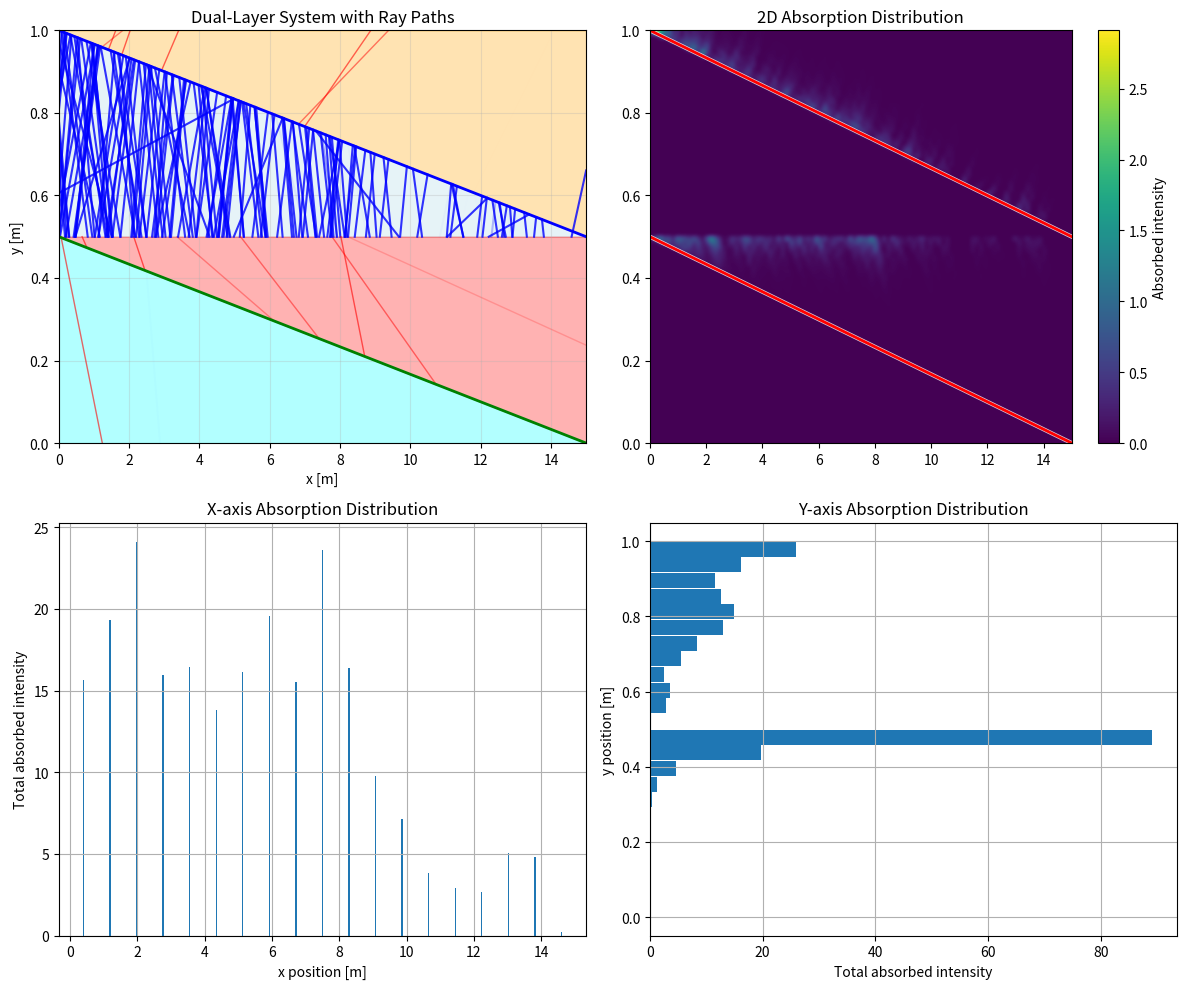

Recreate this plot in Python.
import time
import numpy as np
import matplotlib.pyplot as plt
from scipy.interpolate import CubicSpline
from scipy.optimize import fsolve

# Parameters
n_wg = 2.32         # waveguide refractive index
n_abs = 1.64               # absorber refractive index
alpha = 6.4             # absorption coefficient
rectangle_width = 15 
rectangle_height = 0.5
layer_gap = 0.0          # Gap between top and bottom layers
num_rays = 500            # number of rays

# Total system height includes gap
total_height = 2 * rectangle_height + layer_gap

def create_interface_curve():
    # Create 20 control points for the interface
    x_control = np.linspace(0, rectangle_width, 20)
    # Initialize with diagonal line, can be modified for optimization
    y_control = rectangle_height*1 - x_control * rectangle_height / rectangle_width
    # Ensure boundary conditions
    y_control[0] = rectangle_height*1
    y_control[-1] = 0
    
    # Create cubic spline
    spline = CubicSpline(x_control, y_control, bc_type='natural')
    return spline, x_control, y_control
"""
def create_interface_curve():
    # Create 20 control points for the interface
    x_control = np.linspace(0, rectangle_width, 20)
    
    # SIGMOID CURVE PARAMETERS
    # Sigmoid: y = A / (1 + exp(-k*(x - x0))) + B
    A = rectangle_height          # Amplitude (height difference)
    k = 0.1                      # Steepness factor (higher = steeper transition)
    x0 = rectangle_width * 0.5   # Inflection point (where curve is steepest)
    B = 0                        # Vertical offset
    
    # Generate sigmoid curve - FLIPPED to start high and end low
    y_control = A / (1 + np.exp(k * (x_control - x0))) + B
    
    # Ensure boundary conditions
    y_control[0] = rectangle_height   # Start at top
    y_control[-1] = 0                 # End at bottom
    
    # Create cubic spline
    spline = CubicSpline(x_control, y_control, bc_type='natural')
    return spline, x_control, y_control
"""
"""
def create_interface_curve():
    # Create 20 control points for the interface
    x_control = np.linspace(0, rectangle_width, 20)
    
    # Create exponential decay curve for first 19 points
    # Exponential decay: y = A * exp(-k*x) + B
    # where A controls amplitude, k controls decay rate, B is offset
    
    # Parameters for exponential decay
    A = rectangle_height * 0.9  # Amplitude (adjust for steepness)
    k = 5.0  # Decay rate (higher = faster decay)
    B = rectangle_height * 0.0  # Vertical offset
    
    # Generate exponential decay for first 19 points
    x_exp = x_control[:-1]  # All points except the last one
    y_control = A * np.exp(-k * x_exp / rectangle_width) + B
    
    # Ensure boundary conditions
    y_control[0] = rectangle_height  # Start at top
    
    # Add the final point manually
    y_control = np.append(y_control, 0)  # End at bottom
    
    # Create cubic spline
    spline = CubicSpline(x_control, y_control, bc_type='natural')
    return spline, x_control, y_control
"""

# Fresnel and utility functions (same as before)
def fresnel_coefficients(theta_i, n1, n2):
    """Calculate Fresnel coefficients for s-polarized light"""
    cos_i = np.cos(theta_i)
    sin_i = np.sin(theta_i)
    
    sin_t_squared = (n1/n2)**2 * sin_i**2
    if sin_t_squared > 1:
        return 1.0, 0.0, None  # Total internal reflection
    
    cos_t = np.sqrt(1 - sin_t_squared)
    
    r_s = (n1*cos_i - n2*cos_t) / (n1*cos_i + n2*cos_t)
    t_s = 2*n1*cos_i / (n1*cos_i + n2*cos_t)
    
    R = r_s**2
    T = (n2*cos_t)/(n1*cos_i) * t_s**2
    
    theta_t = np.arcsin((n1/n2) * sin_i)
    
    return R, T, theta_t

def lambertian_sample_theta(n, theta_max=np.pi*43/180):
    p = np.random.uniform(0, 1, n)
    theta = np.arcsin(np.sqrt(p) * np.sin(theta_max))
    return theta

def generate_rays_lambertian(n):
    """Generate rays with Lambertian distribution pointing BOTH upward and downward"""
    thetas = lambertian_sample_theta(n)
    rays = []
    for theta in thetas:
        # Start rays in top layer
        y_start = rectangle_height + np.random.uniform(0, rectangle_height)
        origin = np.array([0.0, y_start])
        
        # RANDOMLY choose upward or downward direction
        if np.random.random() < 0.5:
            # Upward pointing rays (original)
            direction = np.array([np.cos(theta), np.sin(theta)])
        else:
            # Downward pointing rays (flipped)
            direction = np.array([np.cos(theta), -np.sin(theta)])
        
        intensity = 1.0
        rays.append([origin, direction, intensity])
    return rays

def generate_rays_lambertian_dual(n):
    """Generate rays for BOTH top and bottom layers with bidirectional Lambertian distribution"""
    rays = []
    rays_per_layer = n // 2  # Split rays between layers
    
    # Generate rays for TOP layer
    thetas_top = lambertian_sample_theta(rays_per_layer)
    for theta in thetas_top:
        # Top layer: y > rectangle_height + layer_gap
        y_start = rectangle_height + np.random.uniform(0, rectangle_height)
        origin = np.array([0.0, y_start])
        
        # RANDOMLY choose upward or downward direction
        if np.random.random() < 0.5:
            # Upward pointing rays (original)
            direction = np.array([np.cos(theta), np.sin(theta)])
        else:
            # Downward pointing rays (flipped)
            direction = np.array([np.cos(theta), -np.sin(theta)])
        
        intensity = 1.0
        rays.append([origin, direction, intensity])
    
    # Generate rays for BOTTOM layer
    thetas_bottom = lambertian_sample_theta(rays_per_layer)
    for theta in thetas_bottom:
        # Bottom layer: 0 < y < rectangle_height
        y_start = np.random.uniform(0, rectangle_height)
        origin = np.array([0.0, y_start])
        
        # RANDOMLY choose upward or downward direction
        if np.random.random() < 0.5:
            # Upward pointing rays
            direction = np.array([np.cos(theta), np.sin(theta)])
        else:
            # Downward pointing rays
            direction = np.array([np.cos(theta), -np.sin(theta)])
        
        intensity = 1.0
        rays.append([origin, direction, intensity])
    
    return rays

def generate_rays_collimated(n, angle_deg=0):
    """
    Generate parallel rays with a specific angle
    angle_deg: 0 = horizontal (rightward), 90 = vertical (upward)
    """
    rays = []
    angle_rad = np.radians(angle_deg)
    direction = np.array([np.cos(angle_rad), np.sin(angle_rad)])
    
    for i in range(n):
        # Distribute ray origins uniformly along the left boundary
        y_start = rectangle_height + layer_gap + np.random.uniform(0, rectangle_height)
        origin = np.array([0.0, y_start])
        intensity = 1.0
        rays.append([origin, direction, intensity])
    
    return rays

def generate_rays_collimated_dual(n, angle_deg=0):
    """Generate parallel rays for both layers"""
    rays = []
    rays_per_layer = n // 2
    angle_rad = np.radians(angle_deg)
    direction = np.array([np.cos(angle_rad), np.sin(angle_rad)])
    
    # Top layer rays
    for i in range(rays_per_layer):
        y_start = rectangle_height + layer_gap + i * rectangle_height / (rays_per_layer - 1)
        origin = np.array([0.0, y_start])
        rays.append([origin, direction, 1.0])
    
    # Bottom layer rays
    for i in range(rays_per_layer):
        y_start = i * rectangle_height / (rays_per_layer - 1)
        origin = np.array([0.0, y_start])
        rays.append([origin, direction, 1.0])
    
    return rays

angle_degree_range = np.array([ 0.125,  0.375,  0.625,  0.875,  1.125,  1.375,  1.625,  1.875,
        2.125,  2.375,  2.625,  2.875,  3.125,  3.375,  3.625,  3.875,
        4.125,  4.375,  4.625,  4.875,  5.125,  5.375,  5.625,  5.875,
        6.125,  6.375,  6.625,  6.875,  7.125,  7.375,  7.625,  7.875,
        8.125,  8.375,  8.625,  8.875,  9.125,  9.375,  9.625,  9.875,
       10.125, 10.375, 10.625, 10.875, 11.125, 11.375, 11.625, 11.875,
       12.125, 12.375, 12.625, 12.875, 13.125, 13.375, 13.625, 13.875,
       14.125, 14.375, 14.625, 14.875, 15.125, 15.375, 15.625, 15.875,
       16.125, 16.375, 16.625, 16.875, 17.125, 17.375, 17.625, 17.875,
       18.125, 18.375, 18.625, 18.875, 19.125, 19.375, 19.625, 19.875,
       20.125, 20.375, 20.625, 20.875, 21.125, 21.375, 21.625, 21.875,
       22.125, 22.375, 22.625, 22.875, 23.125, 23.375, 23.625, 23.875,
       24.125, 24.375, 24.625, 24.875, 25.125, 25.375, 25.625, 25.875,
       26.125, 26.375, 26.625, 26.875, 27.125, 27.375, 27.625, 27.875,
       28.125, 28.375, 28.625, 28.875, 29.125, 29.375, 29.625, 29.875,
       30.125, 30.375, 30.625, 30.875, 31.125, 31.375, 31.625, 31.875,
       32.125, 32.375, 32.625, 32.875, 33.125, 33.375, 33.625, 33.875,
       34.125, 34.375, 34.625, 34.875, 35.125, 35.375, 35.625, 35.875,
       36.125, 36.375, 36.625, 36.875, 37.125, 37.375, 37.625, 37.875,
       38.125, 38.375, 38.625, 38.875, 39.125, 39.375, 39.625, 39.875,
       40.125, 40.375, 40.625, 40.875, 41.125, 41.375, 41.625, 41.875,
       42.125, 42.375, 42.625, 42.875, 43.125, 43.375, 43.625, 43.875,
       44.125, 44.375, 44.625, 44.875, 45.125, 45.375, 45.625, 45.875,
       46.125, 46.375, 46.625, 46.875, 47.125, 47.375, 47.625, 47.875,
       48.125, 48.375, 48.625, 48.875, 49.125, 49.375, 49.625, 49.875,
       50.125, 50.375, 50.625, 50.875, 51.125, 51.375, 51.625, 51.875,
       52.125, 52.375, 52.625, 52.875, 53.125, 53.375, 53.625, 53.875,
       54.125, 54.375, 54.625, 54.875, 55.125, 55.375, 55.625, 55.875,
       56.125, 56.375, 56.625, 56.875, 57.125, 57.375, 57.625, 57.875,
       58.125, 58.375, 58.625, 58.875, 59.125, 59.375, 59.625, 59.875,
       60.125, 60.375, 60.625, 60.875, 61.125, 61.375, 61.625, 61.875,
       62.125, 62.375, 62.625, 62.875, 63.125, 63.375, 63.625, 63.875,
       64.125, 64.375, 64.625, 64.875, 65.125, 65.375, 65.625, 65.875,
       66.125, 66.375, 66.625, 66.875, 67.125, 67.375, 67.625, 67.875,
       68.125, 68.375, 68.625, 68.875, 69.125, 69.375, 69.625, 69.875,
       70.125, 70.375, 70.625, 70.875, 71.125, 71.375, 71.625, 71.875,
       72.125, 72.375, 72.625, 72.875, 73.125, 73.375, 73.625, 73.875,
       74.125, 74.375, 74.625, 74.875, 75.125, 75.375, 75.625, 75.875,
       76.125, 76.375, 76.625, 76.875, 77.125, 77.375, 77.625, 77.875,
       78.125, 78.375, 78.625, 78.875, 79.125, 79.375, 79.625, 79.875,
       80.125, 80.375, 80.625, 80.875, 81.125, 81.375, 81.625, 81.875,
       82.125, 82.375, 82.625, 82.875, 83.125, 83.375, 83.625, 83.875,
       84.125, 84.375, 84.625, 84.875, 85.125, 85.375, 85.625, 85.875,
       86.125, 86.375, 86.625, 86.875, 87.125, 87.375, 87.625, 87.875,
       88.125, 88.375, 88.625, 88.875, 89.125, 89.375, 89.625, 89.875])

angle_degree_possibility = np.array([2.50093785e-05, 1.75065650e-04, 4.00150056e-04, 7.00262598e-04,
       5.75215706e-04, 7.75290734e-04, 1.00037514e-03, 1.15043141e-03,
       9.00337627e-04, 9.00337627e-04, 1.25046893e-03, 1.20045017e-03,
       1.40052520e-03, 1.62560960e-03, 1.60060023e-03, 2.05076904e-03,
       1.87570339e-03, 1.60060023e-03, 2.05076904e-03, 1.82568463e-03,
       2.02575966e-03, 1.47555333e-03, 2.07577842e-03, 1.77566587e-03,
       1.67562836e-03, 1.70063774e-03, 2.17581593e-03, 1.45054395e-03,
       1.87570339e-03, 1.52557209e-03, 1.85069401e-03, 1.47555333e-03,
       1.67562836e-03, 1.20045017e-03, 1.37551582e-03, 1.35050644e-03,
       1.25046893e-03, 1.32549706e-03, 1.10041265e-03, 9.00337627e-04,
       1.15043141e-03, 1.02538452e-03, 1.15043141e-03, 1.05039390e-03,
       1.12542203e-03, 1.10041265e-03, 7.75290734e-04, 8.50318870e-04,
       1.00037514e-03, 1.30048768e-03, 1.12542203e-03, 1.07540328e-03,
       1.37551582e-03, 1.35050644e-03, 1.45054395e-03, 1.87570339e-03,
       2.02575966e-03, 1.62560960e-03, 2.22583469e-03, 2.27585345e-03,
       2.80105039e-03, 2.50093785e-03, 2.77604102e-03, 2.75103164e-03,
       2.60097537e-03, 3.12617231e-03, 3.22620983e-03, 3.47630361e-03,
       3.70138802e-03, 4.02650994e-03, 3.55133175e-03, 4.10153808e-03,
       3.95148181e-03, 3.92647243e-03, 4.35163186e-03, 4.85181943e-03,
       4.75178192e-03, 4.85181943e-03, 5.27697887e-03, 5.52707265e-03,
       5.35200700e-03, 5.02688508e-03, 4.97686632e-03, 5.27697887e-03,
       5.07690384e-03, 6.17731649e-03, 5.17694135e-03, 5.55208203e-03,
       6.22733525e-03, 5.77716644e-03, 6.05226960e-03, 6.12729774e-03,
       5.62711017e-03, 5.50206327e-03, 5.02688508e-03, 5.87720395e-03,
       5.87720395e-03, 5.30198825e-03, 6.25234463e-03, 5.75215706e-03,
       5.62711017e-03, 5.80217582e-03, 5.62711017e-03, 5.67712892e-03,
       5.27697887e-03, 5.72714768e-03, 6.20232587e-03, 5.42703514e-03,
       5.75215706e-03, 5.42703514e-03, 5.27697887e-03, 5.67712892e-03,
       5.17694135e-03, 4.97686632e-03, 4.77679130e-03, 4.80180068e-03,
       4.80180068e-03, 4.87682881e-03, 4.02650994e-03, 4.47667875e-03,
       4.32662248e-03, 4.25159435e-03, 3.90146305e-03, 3.82643491e-03,
       4.20157559e-03, 3.87645367e-03, 3.52632237e-03, 3.92647243e-03,
       4.25159435e-03, 4.05151932e-03, 3.57634113e-03, 4.02650994e-03,
       3.47630361e-03, 3.52632237e-03, 3.65136926e-03, 4.00150056e-03,
       3.82643491e-03, 4.15155683e-03, 4.10153808e-03, 3.75140678e-03,
       4.17656621e-03, 4.17656621e-03, 4.70176316e-03, 5.00187570e-03,
       4.92684757e-03, 4.97686632e-03, 4.85181943e-03, 6.05226960e-03,
       6.02726022e-03, 6.57746655e-03, 6.82756034e-03, 6.77754158e-03,
       7.02763536e-03, 7.05264474e-03, 7.55283231e-03, 7.50281356e-03,
       6.85256971e-03, 7.95298237e-03, 8.32812305e-03, 7.70288858e-03,
       8.60322621e-03, 8.92834813e-03, 9.20345129e-03, 8.47817932e-03,
       8.50318870e-03, 8.20307615e-03, 8.92834813e-03, 8.72827310e-03,
       8.62823559e-03, 8.82831062e-03, 9.10341378e-03, 8.07802926e-03,
       8.60322621e-03, 8.12804802e-03, 8.32812305e-03, 7.35275728e-03,
       6.30236339e-03, 6.92759785e-03, 6.72752282e-03, 7.07765412e-03,
       5.60210079e-03, 5.32699762e-03, 5.32699762e-03, 5.02688508e-03,
       4.87682881e-03, 4.25159435e-03, 4.07652870e-03, 3.72639740e-03,
       4.05151932e-03, 3.50131299e-03, 3.52632237e-03, 2.65099412e-03,
       1.45054395e-03, 1.62560960e-03, 1.77566587e-03, 1.52557209e-03,
       2.45091909e-03, 2.85106915e-03, 2.67600350e-03, 3.30123796e-03,
       3.22620983e-03, 3.62635988e-03, 4.12654746e-03, 4.32662248e-03,
       4.27660373e-03, 4.67675378e-03, 5.87720395e-03, 5.30198825e-03,
       5.97724147e-03, 6.05226960e-03, 6.30236339e-03, 5.92722271e-03,
       7.00262598e-03, 6.35238214e-03, 6.92759785e-03, 5.50206327e-03,
       5.30198825e-03, 5.85219457e-03, 5.17694135e-03, 6.12729774e-03,
       5.40202576e-03, 5.02688508e-03, 4.60172565e-03, 3.67637864e-03,
       4.37664124e-03, 3.95148181e-03, 4.22658497e-03, 3.72639740e-03,
       2.52594723e-03, 3.75140678e-04, 4.50168813e-04, 5.50206327e-04,
       8.25309491e-04, 8.25309491e-04, 9.50356384e-04, 1.07540328e-03,
       1.47555333e-03, 1.45054395e-03, 1.97574090e-03, 1.87570339e-03,
       1.85069401e-03, 2.07577842e-03, 2.42590972e-03, 2.85106915e-03,
       2.80105039e-03, 2.57596599e-03, 1.35050644e-03, 0.00000000e+00,
       0.00000000e+00, 0.00000000e+00, 0.00000000e+00, 7.50281356e-05,
       2.50093785e-05, 1.75065650e-04, 4.50168813e-04, 3.75140678e-04,
       4.25159435e-04, 5.75215706e-04, 9.25347005e-04, 1.30048768e-03,
       6.50243841e-04, 1.40052520e-03, 1.05039390e-03, 8.00300113e-04,
       1.05039390e-03, 1.32549706e-03, 1.12542203e-03, 8.00300113e-04,
       1.25046893e-04, 2.50093785e-04, 3.00112542e-04, 4.50168813e-04,
       7.50281356e-05, 2.50093785e-05, 0.00000000e+00, 0.00000000e+00,
       7.50281356e-05, 1.00037514e-04, 3.00112542e-04, 4.75178192e-04,
       2.75103164e-04, 3.25121921e-04, 0.00000000e+00, 0.00000000e+00,
       0.00000000e+00, 0.00000000e+00, 0.00000000e+00, 0.00000000e+00,
       0.00000000e+00, 0.00000000e+00, 0.00000000e+00, 0.00000000e+00,
       0.00000000e+00, 0.00000000e+00, 0.00000000e+00, 0.00000000e+00,
       0.00000000e+00, 0.00000000e+00, 0.00000000e+00, 2.50093785e-05,
       2.50093785e-05, 2.50093785e-05, 2.50093785e-05, 0.00000000e+00,
       0.00000000e+00, 0.00000000e+00, 0.00000000e+00, 0.00000000e+00,
       0.00000000e+00, 0.00000000e+00, 0.00000000e+00, 0.00000000e+00,
       0.00000000e+00, 0.00000000e+00, 0.00000000e+00, 0.00000000e+00,
       0.00000000e+00, 0.00000000e+00, 0.00000000e+00, 0.00000000e+00,
       0.00000000e+00, 0.00000000e+00, 0.00000000e+00, 0.00000000e+00,
       0.00000000e+00, 0.00000000e+00, 0.00000000e+00, 0.00000000e+00,
       0.00000000e+00, 0.00000000e+00, 0.00000000e+00, 0.00000000e+00,
       0.00000000e+00, 0.00000000e+00, 0.00000000e+00, 0.00000000e+00,
       0.00000000e+00, 0.00000000e+00, 0.00000000e+00, 0.00000000e+00,
       0.00000000e+00, 0.00000000e+00, 0.00000000e+00, 0.00000000e+00,
       0.00000000e+00, 0.00000000e+00, 0.00000000e+00, 0.00000000e+00,
       0.00000000e+00, 0.00000000e+00, 0.00000000e+00, 0.00000000e+00,
       0.00000000e+00, 0.00000000e+00, 0.00000000e+00, 0.00000000e+00,
       0.00000000e+00, 0.00000000e+00, 0.00000000e+00, 0.00000000e+00])


def generate_rays_customized(n):
    """Generate rays using custom angle probability distribution with bidirectional rays"""
    rays = []
    
    # Convert angles to radians
    angles_rad = np.radians(angle_degree_range)
    
    # Normalize probabilities to ensure they sum to 1
    probabilities = angle_degree_possibility / np.sum(angle_degree_possibility)
    
    # Generate n rays
    for i in range(n):
        # Sample angle based on probability distribution
        angle_idx = np.random.choice(len(angles_rad), p=probabilities)
        theta = angles_rad[angle_idx]
        
        # Start rays in top layer (you can modify this)
        y_start = rectangle_height + np.random.uniform(0, rectangle_height)
        origin = np.array([0.0, y_start])
        
        # RANDOMLY choose upward or downward direction (50/50 split)
        if np.random.random() < 0.5:
            # Upward pointing rays (positive y-component)
            direction = np.array([np.cos(theta), np.sin(theta)])
        else:
            # Downward pointing rays (negative y-component)
            direction = np.array([np.cos(theta), -np.sin(theta)])
        
        intensity = 1.0
        rays.append([origin, direction, intensity])
    
    return rays


def get_surface_normal(spline, x):
    dy_dx = spline.derivative()(x)
    normal = np.array([-dy_dx, 1])
    normal = normal / np.linalg.norm(normal)
    return normal

# Replace the determine_region function:
def determine_region(point, spline_top, spline_bottom):
    """Determine which region a point is in - NO AIR GAP"""
    x, y = point
    
    if y > rectangle_height:
        # Top layer (starts at y = rectangle_height)
        if y > spline_top(x) + rectangle_height:
            return 'top_absorber'
        else:
            return 'top_waveguide'
    else:
        # Bottom layer (0 <= y <= rectangle_height)
        if y > spline_bottom(x):
            return 'bottom_absorber'
        else:
            return 'bottom_waveguide'

def intersect_interface(ray, spline, layer_offset):
    """Find intersection with interface curve (offset for top/bottom layer)"""
    origin, direction, _ = ray
    
    def intersection_equation(t):
        if t <= 1e-6:
            return float('inf')
        point = origin + t * direction
        x, y = point
        if x < 0 or x > rectangle_width:
            return float('inf')
        try:
            spline_y = spline(x) + layer_offset
            return y - spline_y
        except:
            return float('inf')
    
    t_max = rectangle_width
    dt = 0.05
    t_current = dt
    prev_val = intersection_equation(t_current)
    
    while t_current < t_max:
        t_current += dt
        current_val = intersection_equation(t_current)
        
        if (not np.isinf(prev_val) and not np.isinf(current_val) and 
            prev_val * current_val < 0):
            try:
                t_intersect = fsolve(intersection_equation, t_current - dt/2)[0]
                if t_intersect > 1e-6:
                    intersection_point = origin + t_intersect * direction
                    x_int, y_int = intersection_point
                    if 0 <= x_int <= rectangle_width:
                        return intersection_point, t_intersect
            except:
                pass
        
        prev_val = current_val
    
    return None, None

# Replace the intersect_layer_boundaries function:
def intersect_layer_boundaries(ray):
    """Find intersections with layer boundaries - NO GAP"""
    origin, direction, _ = ray
    intersections = []
    
    # Layer boundaries (no gap)
    boundaries = [
        (0, 'bottom_boundary'),                    # y = 0 (bottom of system)
        (rectangle_height, 'layer_interface'),     # y = 0.5 (interface between layers)
        (total_height, 'top_boundary')             # y = 1.0 (top of system)
    ]
    
    for y_boundary, boundary_type in boundaries:
        if abs(direction[1]) > 1e-10:  # Ray not horizontal
            t = (y_boundary - origin[1]) / direction[1]
            if t > 1e-6:
                x_int = origin[0] + t * direction[0]
                if 0 <= x_int <= rectangle_width:
                    intersections.append((np.array([x_int, y_boundary]), t, boundary_type))
    
    # Side boundaries (x = 0 and x = rectangle_width)
    if direction[0] > 0:  # Moving right
        t = (rectangle_width - origin[0]) / direction[0]
        if t > 1e-6:
            y_int = origin[1] + t * direction[1]
            if 0 <= y_int <= total_height:
                intersections.append((np.array([rectangle_width, y_int]), t, 'right_boundary'))
    
    if direction[0] < 0:  # Moving left
        t = -origin[0] / direction[0]
        if t > 1e-6:
            y_int = origin[1] + t * direction[1]
            if 0 <= y_int <= total_height:
                intersections.append((np.array([0, y_int]), t, 'left_boundary'))
    
    return intersections

# Add this new function to track ray paths:
def simulate_dual_layer_ray_with_paths(ray, spline_top, spline_bottom, max_bounces=100):
    """Simulate ray in dual-layer system and return both absorption and ray paths"""
    absorbed_points = []
    ray_paths = []  # Store all ray segments
    current_ray = ray.copy()
    
    for bounce in range(max_bounces):
        origin, direction, intensity = current_ray
        
        # Determine current region
        current_region = determine_region(origin, spline_top, spline_bottom)
        
        # Find all possible intersections
        intersections = []
        
        # Interface intersections
        if current_region in ['top_absorber', 'top_waveguide']:
            int_point, t_int = intersect_interface(current_ray, spline_top, rectangle_height + layer_gap)
            if int_point is not None:
                intersections.append((int_point, t_int, 'top_interface'))
        
        if current_region in ['bottom_absorber', 'bottom_waveguide']:
            int_point, t_int = intersect_interface(current_ray, spline_bottom, 0)
            if int_point is not None:
                intersections.append((int_point, t_int, 'bottom_interface'))
        
        # Layer boundary intersections
        boundary_intersections = intersect_layer_boundaries(current_ray)
        intersections.extend(boundary_intersections)
        
        if not intersections:
            break
        
        # Sort by distance and take closest
        intersections.sort(key=lambda x: x[1])
        intersection_point, t, intersection_type = intersections[0]
        
        # Store ray path segment
        ray_paths.append({
            'start': origin.copy(),
            'end': intersection_point.copy(),
            'region': current_region,
            'intensity': intensity,
            'bounce': bounce
        })
        
        # Handle absorption along path (same as before)
        if current_region in ['top_absorber', 'bottom_absorber']:
            num_samples = max(10, int(t * 100))
            t_samples = np.linspace(0, t, num_samples)
            
            for i, t_sample in enumerate(t_samples[1:]):
                sample_point = origin + t_sample * direction
                sample_region = determine_region(sample_point, spline_top, spline_bottom)
                
                if sample_region in ['top_absorber', 'bottom_absorber']:
                    dt = t_samples[i+1] - t_samples[i] if i > 0 else t_sample
                    absorbed_intensity = intensity * alpha * dt * np.exp(-alpha * t_sample)
                    
                    if absorbed_intensity > 1e-8:
                        absorbed_points.append([sample_point[0], sample_point[1], absorbed_intensity])
            
            intensity *= np.exp(-alpha * t)
        
        # Handle different intersection types (same as before)
        if intersection_type == 'top_interface':
            # [Keep existing code for top_interface handling]
            x_int = intersection_point[0]
            normal = get_surface_normal(spline_top, x_int)
            
            if current_region == 'top_waveguide':
                n1, n2 = n_wg, n_abs
            else:
                n1, n2 = n_abs, n_wg
            
            cos_theta_i = -np.dot(direction, normal)
            theta_i = np.arccos(abs(cos_theta_i))
            
            R, T, theta_t = fresnel_coefficients(theta_i, n1, n2)
            
            if np.random.random() < R or theta_t is None:
                reflected_direction = direction - 2 * np.dot(direction, normal) * normal
                current_ray = [intersection_point + 1e-8 * reflected_direction, reflected_direction, intensity]
            else:
                cos_theta_t = np.cos(theta_t)
                normal_component = np.dot(direction, normal)
                tangent = direction - normal_component * normal
                tangent = tangent / np.linalg.norm(tangent) if np.linalg.norm(tangent) > 0 else np.array([1, 0])
                
                transmitted_direction = (n1/n2) * tangent + np.sign(normal_component) * cos_theta_t * normal
                transmitted_direction = transmitted_direction / np.linalg.norm(transmitted_direction)
                
                current_ray = [intersection_point + 1e-6 * transmitted_direction, transmitted_direction, intensity * T]
        
        elif intersection_type == 'bottom_interface':
            # [Keep existing code for bottom_interface handling]
            x_int = intersection_point[0]
            normal = get_surface_normal(spline_bottom, x_int)
            
            if current_region == 'bottom_waveguide':
                n1, n2 = n_wg, n_abs
            else:
                n1, n2 = n_abs, n_wg
            
            cos_theta_i = -np.dot(direction, normal)
            theta_i = np.arccos(abs(cos_theta_i))
            
            R, T, theta_t = fresnel_coefficients(theta_i, n1, n2)
            
            if np.random.random() < R or theta_t is None:
                reflected_direction = direction - 2 * np.dot(direction, normal) * normal
                current_ray = [intersection_point + 1e-6 * reflected_direction, reflected_direction, intensity]
            else:
                cos_theta_t = np.cos(theta_t)
                normal_component = np.dot(direction, normal)
                tangent = direction - normal_component * normal
                tangent = tangent / np.linalg.norm(tangent) if np.linalg.norm(tangent) > 0 else np.array([1, 0])
                
                transmitted_direction = (n1/n2) * tangent + np.sign(normal_component) * cos_theta_t * normal
                transmitted_direction = transmitted_direction / np.linalg.norm(transmitted_direction)
                
                current_ray = [intersection_point + 1e-6 * transmitted_direction, transmitted_direction, intensity * T]
        
        elif intersection_type == 'layer_interface':
            # [Keep existing layer_interface code]
            x_int = intersection_point[0]
            
            if current_region in ['top_waveguide', 'top_absorber']:
                if x_int <= rectangle_width:
                    if spline_bottom(x_int) < rectangle_height:
                        if current_region == 'top_waveguide':
                            n1, n2 = n_wg, n_abs
                        else:
                            n1, n2 = n_abs, n_abs
                    else:
                        if current_region == 'top_waveguide':
                            n1, n2 = n_wg, n_wg
                        else:
                            n1, n2 = n_abs, n_wg
                else:
                    n1, n2 = n_wg, n_abs
            else:
                if x_int <= rectangle_width:
                    if spline_top(x_int) + rectangle_height > rectangle_height:
                        if current_region == 'bottom_waveguide':
                            n1, n2 = n_wg, n_abs
                        else:
                            n1, n2 = n_abs, n_abs
                    else:
                        if current_region == 'bottom_waveguide':
                            n1, n2 = n_wg, n_wg
                        else:
                            n1, n2 = n_abs, n_wg
                else:
                    n1, n2 = n_wg, n_abs
            
            normal = np.array([0, 1]) if direction[1] > 0 else np.array([0, -1])
            cos_theta_i = abs(np.dot(direction, normal))
            theta_i = np.arccos(cos_theta_i) if cos_theta_i <= 1 else 0
            
            R, T, theta_t = fresnel_coefficients(theta_i, n1, n2)
            
            if np.random.random() < R or theta_t is None:
                reflected_direction = direction - 2 * np.dot(direction, normal) * normal
                current_ray = [intersection_point + 1e-6 * reflected_direction, reflected_direction, intensity]
            else:
                cos_theta_t = np.cos(theta_t)
                normal_component = np.dot(direction, normal)
                tangent = direction - normal_component * normal
                tangent = tangent / np.linalg.norm(tangent) if np.linalg.norm(tangent) > 0 else np.array([1, 0])
                
                transmitted_direction = (n1/n2) * tangent + np.sign(normal_component) * cos_theta_t * normal
                transmitted_direction = transmitted_direction / np.linalg.norm(transmitted_direction)
                
                current_ray = [intersection_point + 1e-6 * transmitted_direction, transmitted_direction, intensity * T]
        
        else:
            break
        
        if intensity < 1e-6:
            break
    
    return absorbed_points, ray_paths

# Main simulation
print("Creating dual-layer system...")
spline_top, x_control, y_control = create_interface_curve()
spline_bottom = spline_top  # Same interface shape for both layers

absorbed_energy_map = []
all_ray_paths = []

print("Starting dual-layer ray simulation...")

start_t = time.time()

rays = generate_rays_customized(num_rays)
for i, ray in enumerate(rays):
    if i % 100 == 0:
        print(f"Processing ray {i}/{num_rays}")
    absorbed_points, ray_paths = simulate_dual_layer_ray_with_paths(ray, spline_top, spline_bottom)
    absorbed_energy_map.extend(absorbed_points)
    all_ray_paths.extend(ray_paths)

print(f"Simulation complete. Found {len(absorbed_energy_map)} absorption events.")

# Visualization
if absorbed_energy_map:
    absorbed_data = np.array(absorbed_energy_map)
    x_absorbed = absorbed_data[:, 0]
    y_absorbed = absorbed_data[:, 1]
    intensity_absorbed = absorbed_data[:, 2]
else:
    x_absorbed = np.array([])
    y_absorbed = np.array([])
    intensity_absorbed = np.array([])

plt.figure(figsize=(12, 10))

# Print statistics
print(f"\n=== DUAL-LAYER SYSTEM STATISTICS ===")
print(f"Total rays: {num_rays}")
print(f"Absorption events: {len(absorbed_energy_map)}")
if len(absorbed_energy_map) > 0:
    print(f"Total absorbed energy: {np.sum(intensity_absorbed):.3f}")
    print(f"Average absorption per event: {np.mean(intensity_absorbed):.3f}")
    
    # Analyze absorption by layer
    top_absorption = np.sum(intensity_absorbed[y_absorbed > rectangle_height + layer_gap])
    bottom_absorption = np.sum(intensity_absorbed[y_absorbed < rectangle_height])
    
    print(f"Top layer absorption: {top_absorption:.3f} ({top_absorption/np.sum(intensity_absorbed)*100:.1f}%)")
    print(f"Bottom layer absorption: {bottom_absorption:.3f} ({bottom_absorption/np.sum(intensity_absorbed)*100:.1f}%)")

# Plot 1: Dual-layer geometry
plt.subplot(2, 2, 1)
x_curve = np.linspace(0, rectangle_width, 200)
y_curve_top = spline_top(x_curve)
y_curve_bottom = spline_bottom(x_curve)

# Draw geometry
plt.fill_between(x_curve, y_curve_top + rectangle_height + layer_gap, 
                total_height, alpha=0.3, color='orange', label='Top Absorber')
plt.fill_between(x_curve, rectangle_height + layer_gap, 
                y_curve_top + rectangle_height + layer_gap, alpha=0.3, color='lightblue', label='Top Waveguide')

# Gap
plt.fill_between([0, rectangle_width], rectangle_height, rectangle_height + layer_gap, 
                alpha=0.2, color='lightgray', label='Air Gap')

# Bottom layer  
plt.fill_between(x_curve, y_curve_bottom, rectangle_height, alpha=0.3, color='red', label='Bottom Absorber')
plt.fill_between(x_curve, 0, y_curve_bottom, alpha=0.3, color='cyan', label='Bottom Waveguide')

# Draw ray paths
print(f"Drawing {len(all_ray_paths)} ray segments...")

# Sample a subset of rays for visualization (to avoid overcrowding)
max_rays_to_show = 200  # Adjust this number
ray_subset = all_ray_paths[::max(1, len(all_ray_paths)//max_rays_to_show)]

for i, path in enumerate(ray_subset):
    start = path['start']
    end = path['end']
    region = path['region']
    intensity = path['intensity']
    bounce = path['bounce']
    
    # Color-code by region and intensity
    if region in ['top_waveguide', 'bottom_waveguide']:
        color = 'blue'
        alpha = min(0.8, intensity)
        linewidth = 1.5
    elif region in ['top_absorber', 'bottom_absorber']:
        color = 'red'
        alpha = min(0.6, intensity)
        linewidth = 1.0
    else:
        color = 'gray'
        alpha = 0.3
        linewidth = 0.5
    
    # Draw ray segment
    plt.plot([start[0], end[0]], [start[1], end[1]], 
             color=color, alpha=alpha, linewidth=linewidth)

# Interface curves
plt.plot(x_curve, y_curve_top + rectangle_height + layer_gap, 'b-', linewidth=2, label='Top Interface')
plt.plot(x_curve, y_curve_bottom, 'g-', linewidth=2, label='Bottom Interface')

plt.xlim(0, rectangle_width)
plt.ylim(0, total_height)
plt.xlabel('x [m]')
plt.ylabel('y [m]')
plt.title('Dual-Layer System with Ray Paths')
plt.grid(True, alpha=0.3)



# Replace the Plot 2 section (around line 250):
plt.subplot(2, 2, 2)
if len(x_absorbed) > 0:
    # MUCH higher resolution
    bins_x = 100  # Was 25
    bins_y = 100  # Was 30
    
    H, xedges, yedges = np.histogram2d(x_absorbed, y_absorbed, 
                                       bins=[bins_x, bins_y],  # 100x100 = 10,000 bins
                                       range=[[0, rectangle_width], [0, total_height]],
                                       weights=intensity_absorbed)
    
    # ADJUST BRIGHTNESS/COLOR SCALE HERE
    # Option 1: Manual brightness control
    max_brightness = np.max(H) * 1.0 
    min_brightness = 0  # Set minimum
    
    # Option 2: Percentile-based (recommended for better contrast)
    # max_brightness = np.percentile(H[H > 0], 95)  # 95th percentile as max
    # min_brightness = np.percentile(H[H > 0], 5)   # 5th percentile as min
    
    # Option 3: Fixed values
    # max_brightness = 0.01  # Set your desired maximum value
    # min_brightness = 0
    
    # Use better interpolation with brightness control
    im = plt.imshow(H.T, extent=[0, rectangle_width, 0, total_height], 
                   origin='lower', cmap='viridis', aspect='auto', 
                   interpolation='bicubic',
                   vmin=min_brightness, vmax=max_brightness)  # Control brightness here
    
    plt.colorbar(im, label='Absorbed intensity')
    
    # Overlay interface curves with better visibility
    plt.plot(x_curve, y_curve_top + rectangle_height + layer_gap, 'white', linewidth=3, alpha=0.8)
    plt.plot(x_curve, y_curve_top + rectangle_height + layer_gap, 'red', linewidth=2)
    plt.plot(x_curve, y_curve_bottom, 'white', linewidth=3, alpha=0.8)
    plt.plot(x_curve, y_curve_bottom, 'red', linewidth=2)
    
    # Debug info
    print(f"Histogram max value: {np.max(H):.6f}")
    print(f"Color scale: {min_brightness:.6f} to {max_brightness:.6f}")
    
else:
    plt.text(0.5, 0.5, 'No absorption data', ha='center', va='center', 
             transform=plt.gca().transAxes, fontsize=12)

plt.title('2D Absorption Distribution')

# Plot 3: 1D distribution along x-axis
plt.subplot(2, 2, 3)
if len(x_absorbed) > 0:
    bins = np.linspace(0, rectangle_width, 20)
    bin_energy, _ = np.histogram(x_absorbed, bins=bins, weights=intensity_absorbed)
    
    plt.bar((bins[:-1] + bins[1:]) / 2, bin_energy, width=0.04, align='center')
    plt.xlabel("x position [m]")
    plt.ylabel("Total absorbed intensity")
    plt.title("X-axis Absorption Distribution")
    plt.grid(True)

# Plot 4: 1D distribution along y-axis
plt.subplot(2, 2, 4)
if len(y_absorbed) > 0:
    bins_y = np.linspace(0, total_height, 25)
    bin_energy_y, _ = np.histogram(y_absorbed, bins=bins_y, weights=intensity_absorbed)
    
    plt.barh((bins_y[:-1] + bins_y[1:]) / 2, bin_energy_y, height=total_height/25, align='center')
    plt.ylabel("y position [m]")
    plt.xlabel("Total absorbed intensity")
    plt.title("Y-axis Absorption Distribution")
    plt.grid(True)

# Print timing results
print(f"Took {time.time() - start_t}s.")

plt.tight_layout()
plt.show()




